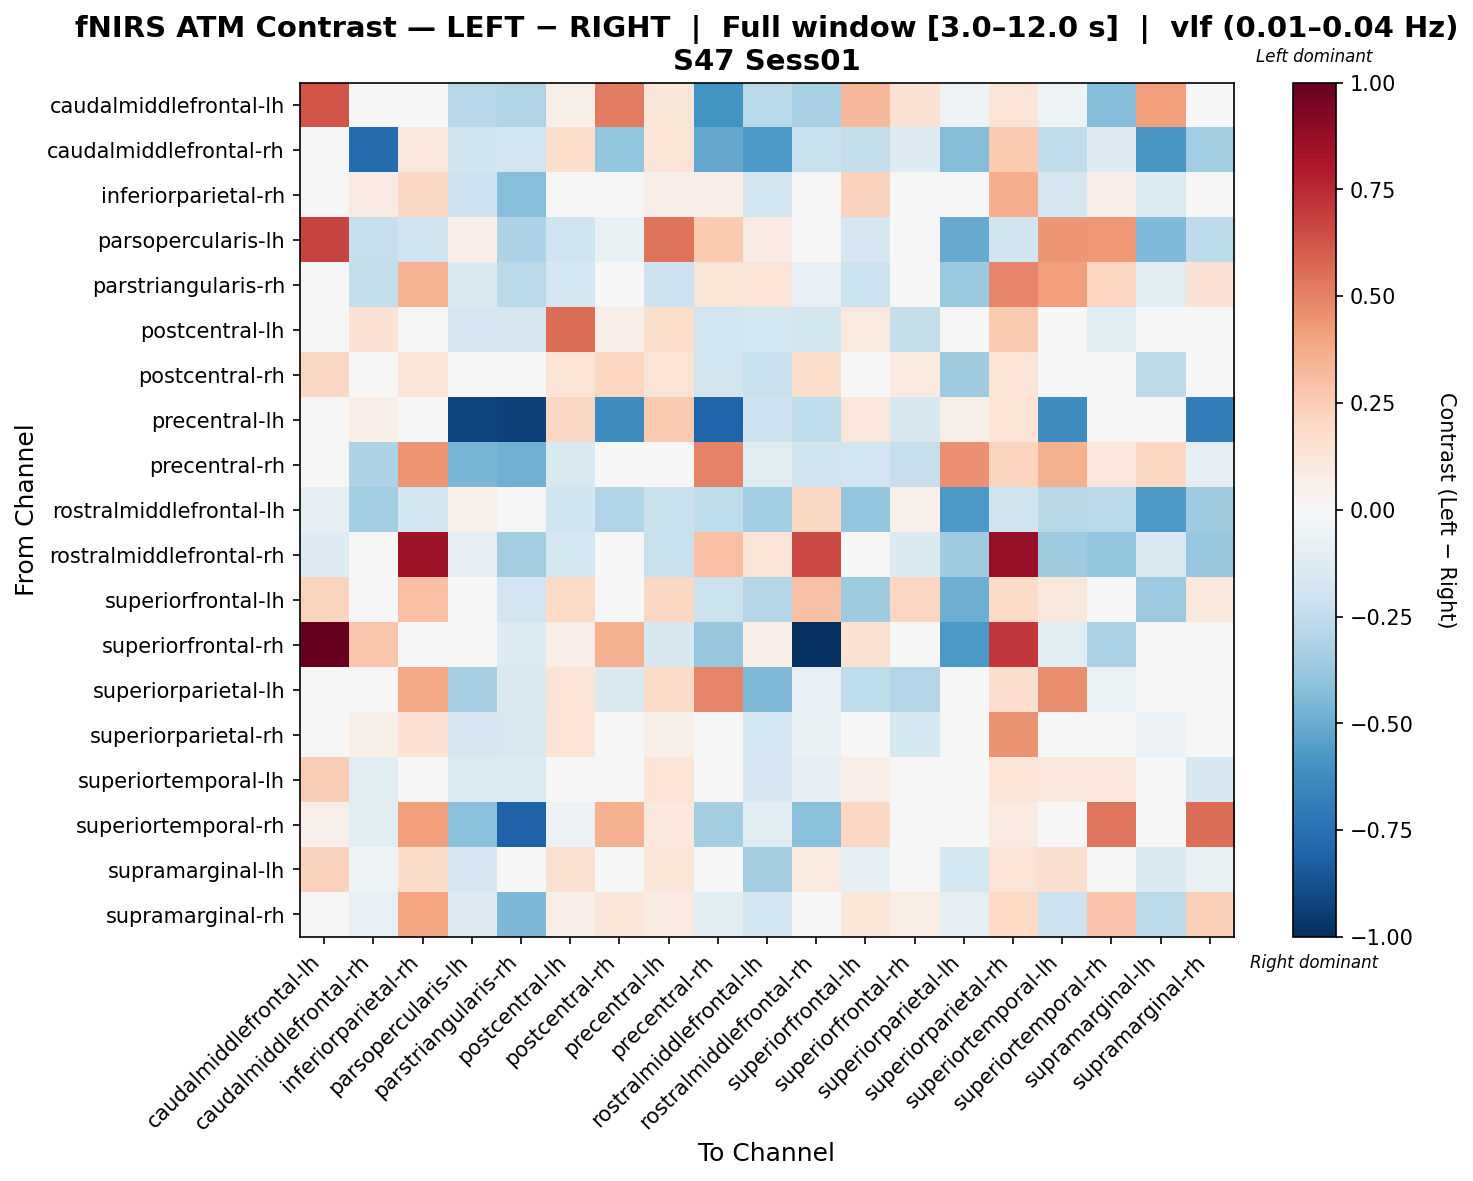

The file beside this chart, header and first rows:
, caudalmiddlefrontal-lh, caudalmiddlefrontal-rh, inferiorparietal-rh, parsopercularis-lh, parstriangularis-rh, postcentral-lh, postcentral-rh, precentral-lh, precentral-rh, rostralmiddlefrontal-lh, rostralmiddlefrontal-rh, superiorfrontal-lh, superiorfrontal-rh, superiorparietal-lh, superiorparietal-rh, superiortemporal-lh, superiortemporal-rh, supramarginal-lh, supramarginal-rh
caudalmiddlefrontal-lh, 0.6279, 0.01306, -0.01232, -0.2856, -0.299, 0.05582, 0.5172, 0.1191, -0.5952, -0.2709, -0.3214, 0.3253, 0.1536, -0.0516, 0.1282, -0.05247, -0.4323, 0.4154, -0.03476
caudalmiddlefrontal-rh, 0.002045, -0.7668, 0.1099, -0.196, -0.1948, 0.1751, -0.3955, 0.1262, -0.5147, -0.5716, -0.2193, -0.2356, -0.1296, -0.4313, 0.2641, -0.2531, -0.1271, -0.5792, -0.3498
inferiorparietal-rh, -0.04558, 0.08145, 0.2042, -0.2082, -0.4233, 0.000179, 0.04205, 0.06395, 0.06512, -0.1925, 0.02625, 0.2312, 0.02744, 0.008375, 0.364, -0.1669, 0.06699, -0.137, -0.007803
parsopercularis-lh, 0.6768, -0.2332, -0.1981, 0.06434, -0.3074, -0.1973, -0.07125, 0.5463, 0.2594, 0.08276, 0.02293, -0.1682, 0.04245, -0.5001, -0.1973, 0.4417, 0.4361, -0.4415, -0.2584
parstriangularis-rh, -0.03248, -0.2346, 0.3447, -0.1472, -0.2733, -0.1739, 0.009338, -0.2065, 0.1192, 0.1288, -0.0832, -0.2163, -0.02237, -0.3706, 0.4857, 0.4206, 0.2127, -0.1066, 0.1459
postcentral-lh, 0.01054, 0.1409, -0.04718, -0.1709, -0.1657, 0.5572, 0.06442, 0.1772, -0.1875, -0.176, -0.1864, 0.101, -0.2345, 0.01379, 0.2606, -0.01976, -0.1214, 0.000183, -0.0165
postcentral-rh, 0.2091, 0.01234, 0.1272, -0.0161, -0.03229, 0.1346, 0.215, 0.1343, -0.1873, -0.2257, 0.1729, -0.0459, 0.09757, -0.3528, 0.1313, -0.04548, -0.02389, -0.263, -0.04178
precentral-lh, 0.04808, 0.06976, 0.03526, -0.9203, -0.9306, 0.2066, -0.6313, 0.2642, -0.798, -0.2104, -0.2559, 0.1096, -0.1592, 0.06051, 0.1359, -0.6231, 0.0342, -0.03653, -0.686
precentral-rh, -0.03679, -0.3079, 0.4383, -0.4603, -0.4834, -0.1543, -0.01696, -0.003008, 0.4983, -0.1231, -0.2005, -0.193, -0.2296, 0.4574, 0.2243, 0.3555, 0.1147, 0.2074, -0.08689
rostralmiddlefrontal-lh, -0.08859, -0.3452, -0.1848, 0.05277, -0.02486, -0.1957, -0.3011, -0.2244, -0.2505, -0.3502, 0.2108, -0.3949, 0.05264, -0.5727, -0.1957, -0.2788, -0.2672, -0.5738, -0.355
rostralmiddlefrontal-rh, -0.1291, -0.04504, 0.849, -0.08958, -0.3484, -0.1786, -0.02569, -0.2259, 0.2976, 0.1252, 0.6523, 0.01161, -0.1412, -0.3547, 0.8721, -0.3517, -0.3862, -0.1561, -0.3753
superiorfrontal-lh, 0.2231, 0.02816, 0.304, -0.02992, -0.1911, 0.1993, 0.03435, 0.2051, -0.2135, -0.2963, 0.2902, -0.3544, 0.215, -0.4918, 0.1993, 0.1103, 0.02336, -0.3602, 0.1048
superiorfrontal-rh, 1.0, 0.2767, 0.007217, -0.002704, -0.1344, 0.06886, 0.3527, -0.16, -0.3751, 0.065, -0.9877, 0.1549, 0.005003, -0.5742, 0.708, -0.1223, -0.3166, 0.04871, -0.01411
superiorparietal-lh, -0.04147, 0.006217, 0.3894, -0.3323, -0.1427, 0.1372, -0.1459, 0.1897, 0.4862, -0.4393, -0.08504, -0.2558, -0.2935, -0.02669, 0.1687, 0.4667, -0.06258, -0.02683, 0.008092
superiorparietal-rh, 0.0, 0.05926, 0.1434, -0.17, -0.1537, 0.14, -0.03349, 0.06097, 0.01031, -0.1752, -0.07214, 0.02233, -0.1735, -0.02576, 0.45, -0.0008588, -0.04809, -0.05582, 0.02233
superiortemporal-lh, 0.2491, -0.1202, 0.04706, -0.133, -0.1395, 0.02375, 0.004946, 0.1354, -0.01189, -0.17, -0.09221, 0.06441, 0.006193, -0.01424, 0.1333, 0.1168, 0.1093, -0.03818, -0.1711
superiortemporal-rh, 0.05023, -0.1117, 0.4168, -0.4171, -0.8103, -0.05965, 0.3586, 0.1077, -0.3396, -0.1183, -0.4146, 0.2098, -0.01664, -0.0016, 0.09211, -0.02188, 0.5362, -0.01723, 0.5571
supramarginal-lh, 0.2284, -0.05414, 0.1858, -0.17, 0.006245, 0.1497, 0.02072, 0.1224, -0.02577, -0.3452, 0.09785, -0.09145, 0.01749, -0.1721, 0.1333, 0.1564, -0.04065, -0.1451, -0.07392
supramarginal-rh, -0.04693, -0.08562, 0.3954, -0.131, -0.4524, 0.06822, 0.1244, 0.08704, -0.1167, -0.1859, -0.01098, 0.1182, 0.07744, -0.08748, 0.2001, -0.2131, 0.2838, -0.2634, 0.2388
